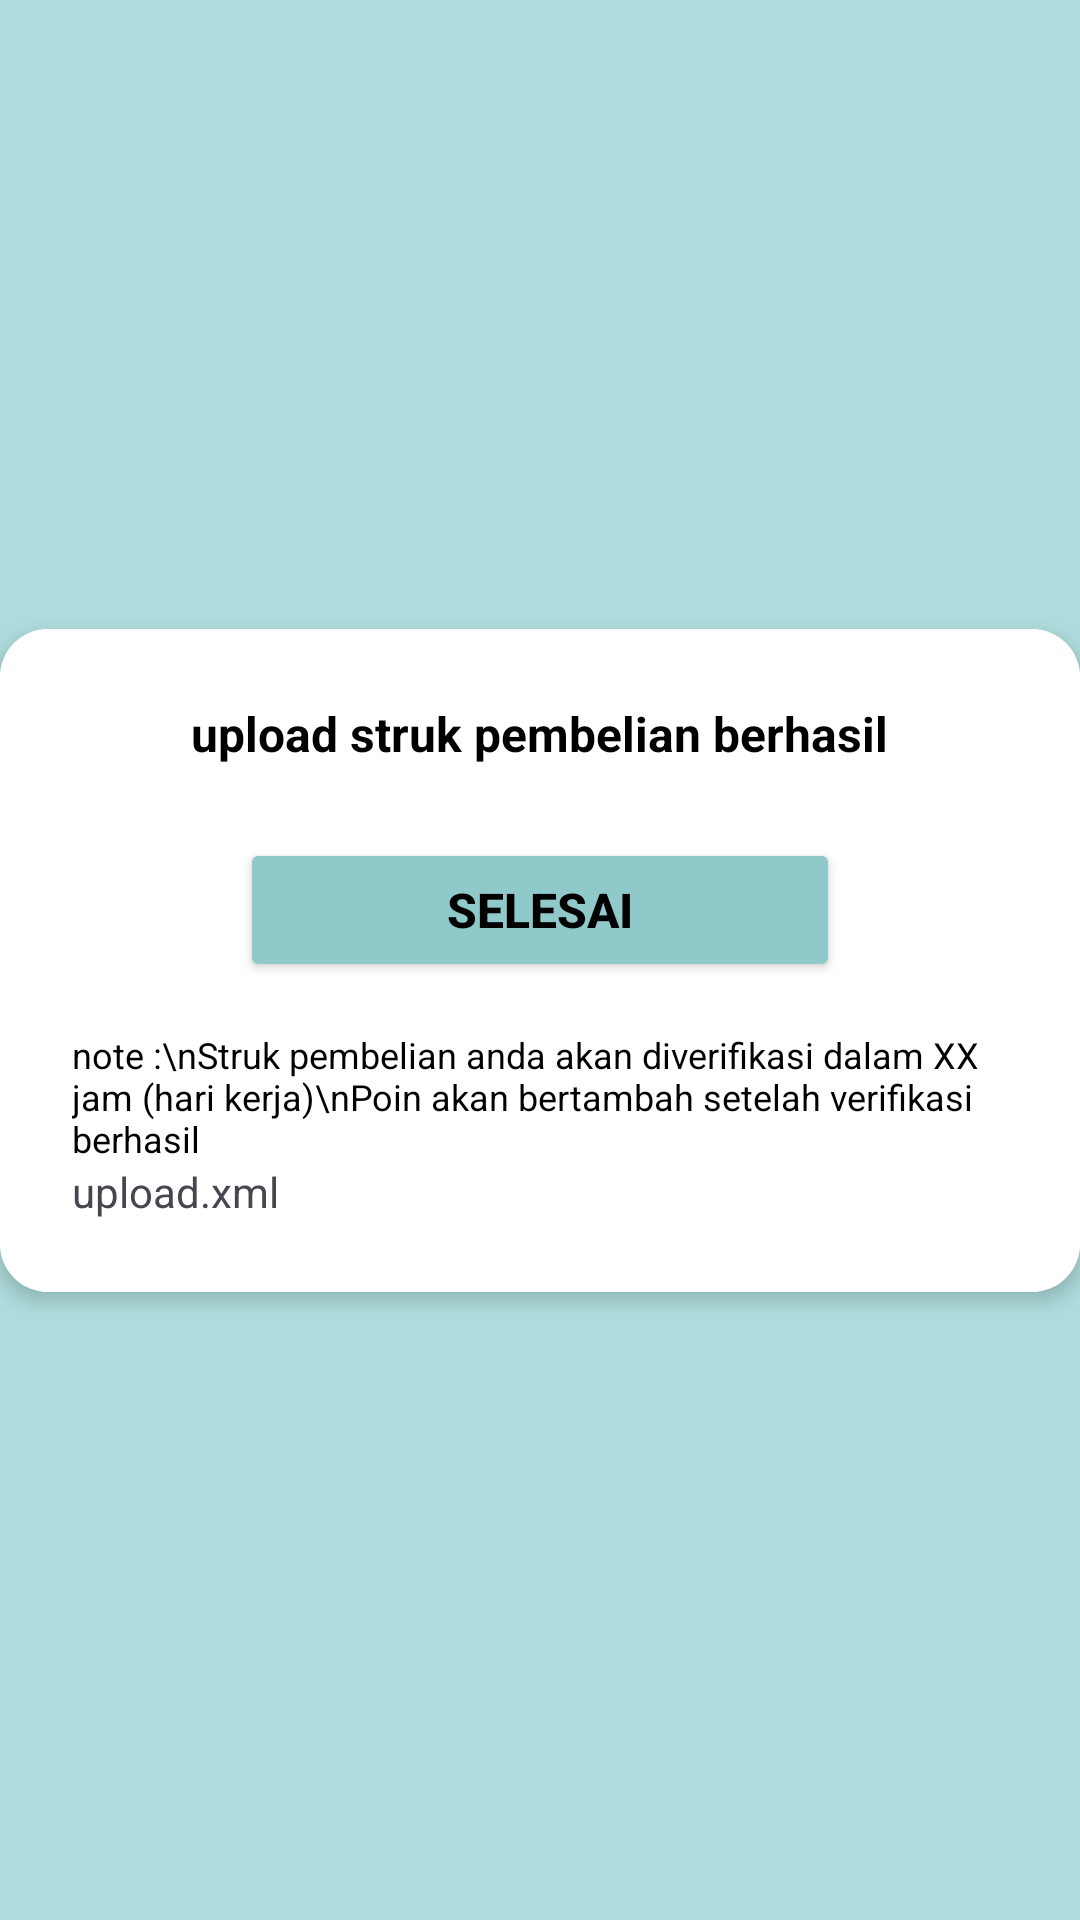

Layout XML and referenced resources for this Android screen:
<!-- AndroidManifest.xml: application theme Theme.E_cuan1 -->
<!-- res/layout/redeem.xml -->
<?xml version="1.0" encoding="utf-8"?>
<androidx.constraintlayout.widget.ConstraintLayout xmlns:android="http://schemas.android.com/apk/res/android"
    xmlns:app="http://schemas.android.com/apk/res-auto"
    xmlns:tools="http://schemas.android.com/tools"
    android:layout_width="match_parent"
    android:layout_height="match_parent"
    android:background="#AEDCDC"> 

    
    <androidx.cardview.widget.CardView
        android:id="@+id/cardView"
        android:layout_width="wrap_content"
        android:layout_height="wrap_content"
        app:cardCornerRadius="16dp"
        app:cardElevation="4dp"
        android:layout_margin="32dp"
        app:layout_constraintTop_toTopOf="parent"
        app:layout_constraintBottom_toBottomOf="parent"
        app:layout_constraintStart_toStartOf="parent"
        app:layout_constraintEnd_toEndOf="parent"
        android:background="#FFFFFF">

        <LinearLayout
            android:background="#FFFFFF"
            android:layout_width="wrap_content"
            android:layout_height="wrap_content"
            android:orientation="vertical"
            android:padding="24dp"
            android:gravity="center_horizontal">

            
            <TextView
                android:id="@+id/tvTitle"
                android:layout_width="wrap_content"
                android:layout_height="wrap_content"
                android:text="upload struk pembelian berhasil"
                android:textColor="#000000"
                android:textSize="16sp"
                android:textStyle="bold" />

            
            <Button
                android:id="@+id/btnSelesai"
                android:layout_width="200dp"
                android:layout_height="48dp"
                android:layout_marginTop="24dp"
                android:backgroundTint="#90C9C9"
                android:text="selesai"
                android:textColor="#000000"
                android:textSize="16sp"
                android:textStyle="bold" />

            
            <TextView
                android:id="@+id/tvNote"
                android:layout_width="wrap_content"
                android:layout_height="wrap_content"
                android:layout_marginTop="16dp"
                android:text="note :\nStruk pembelian anda akan diverifikasi dalam XX jam (hari kerja)\nPoin akan bertambah setelah verifikasi berhasil"
                android:textColor="#000000"
                android:textSize="12sp" />

            <TextView
                android:id="@+id/textView"
                android:layout_width="match_parent"
                android:layout_height="wrap_content"
                android:text="upload.xml" />

        </LinearLayout>

    </androidx.cardview.widget.CardView>

</androidx.constraintlayout.widget.ConstraintLayout>
<!-- resources referenced by this layout -->
<resources>
  <style name="Theme.E_cuan1" parent="Base.Theme.E_cuan1" />
  <style name="Base.Theme.E_cuan1" parent="Theme.Material3.DayNight.NoActionBar">
          
          
      </style>
</resources>
